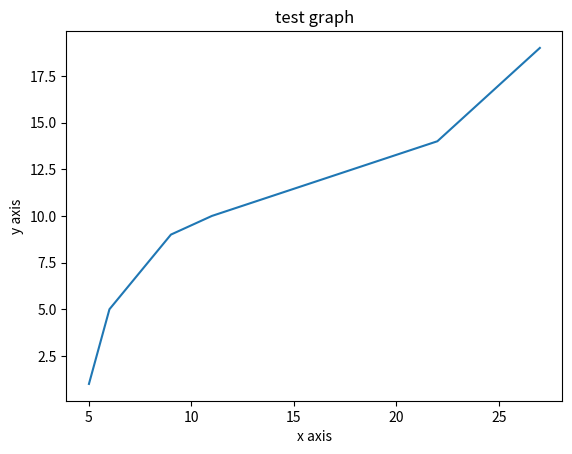

Write Python code to recreate this figure.
import matplotlib.pyplot as pl
x=[5,6,9,11,22,27]
y=[1,5,9,10,14,19]
pl.plot(x,y)
pl.title("test graph")
pl.xlabel("x axis")
pl.ylabel("y axis")
pl.show()